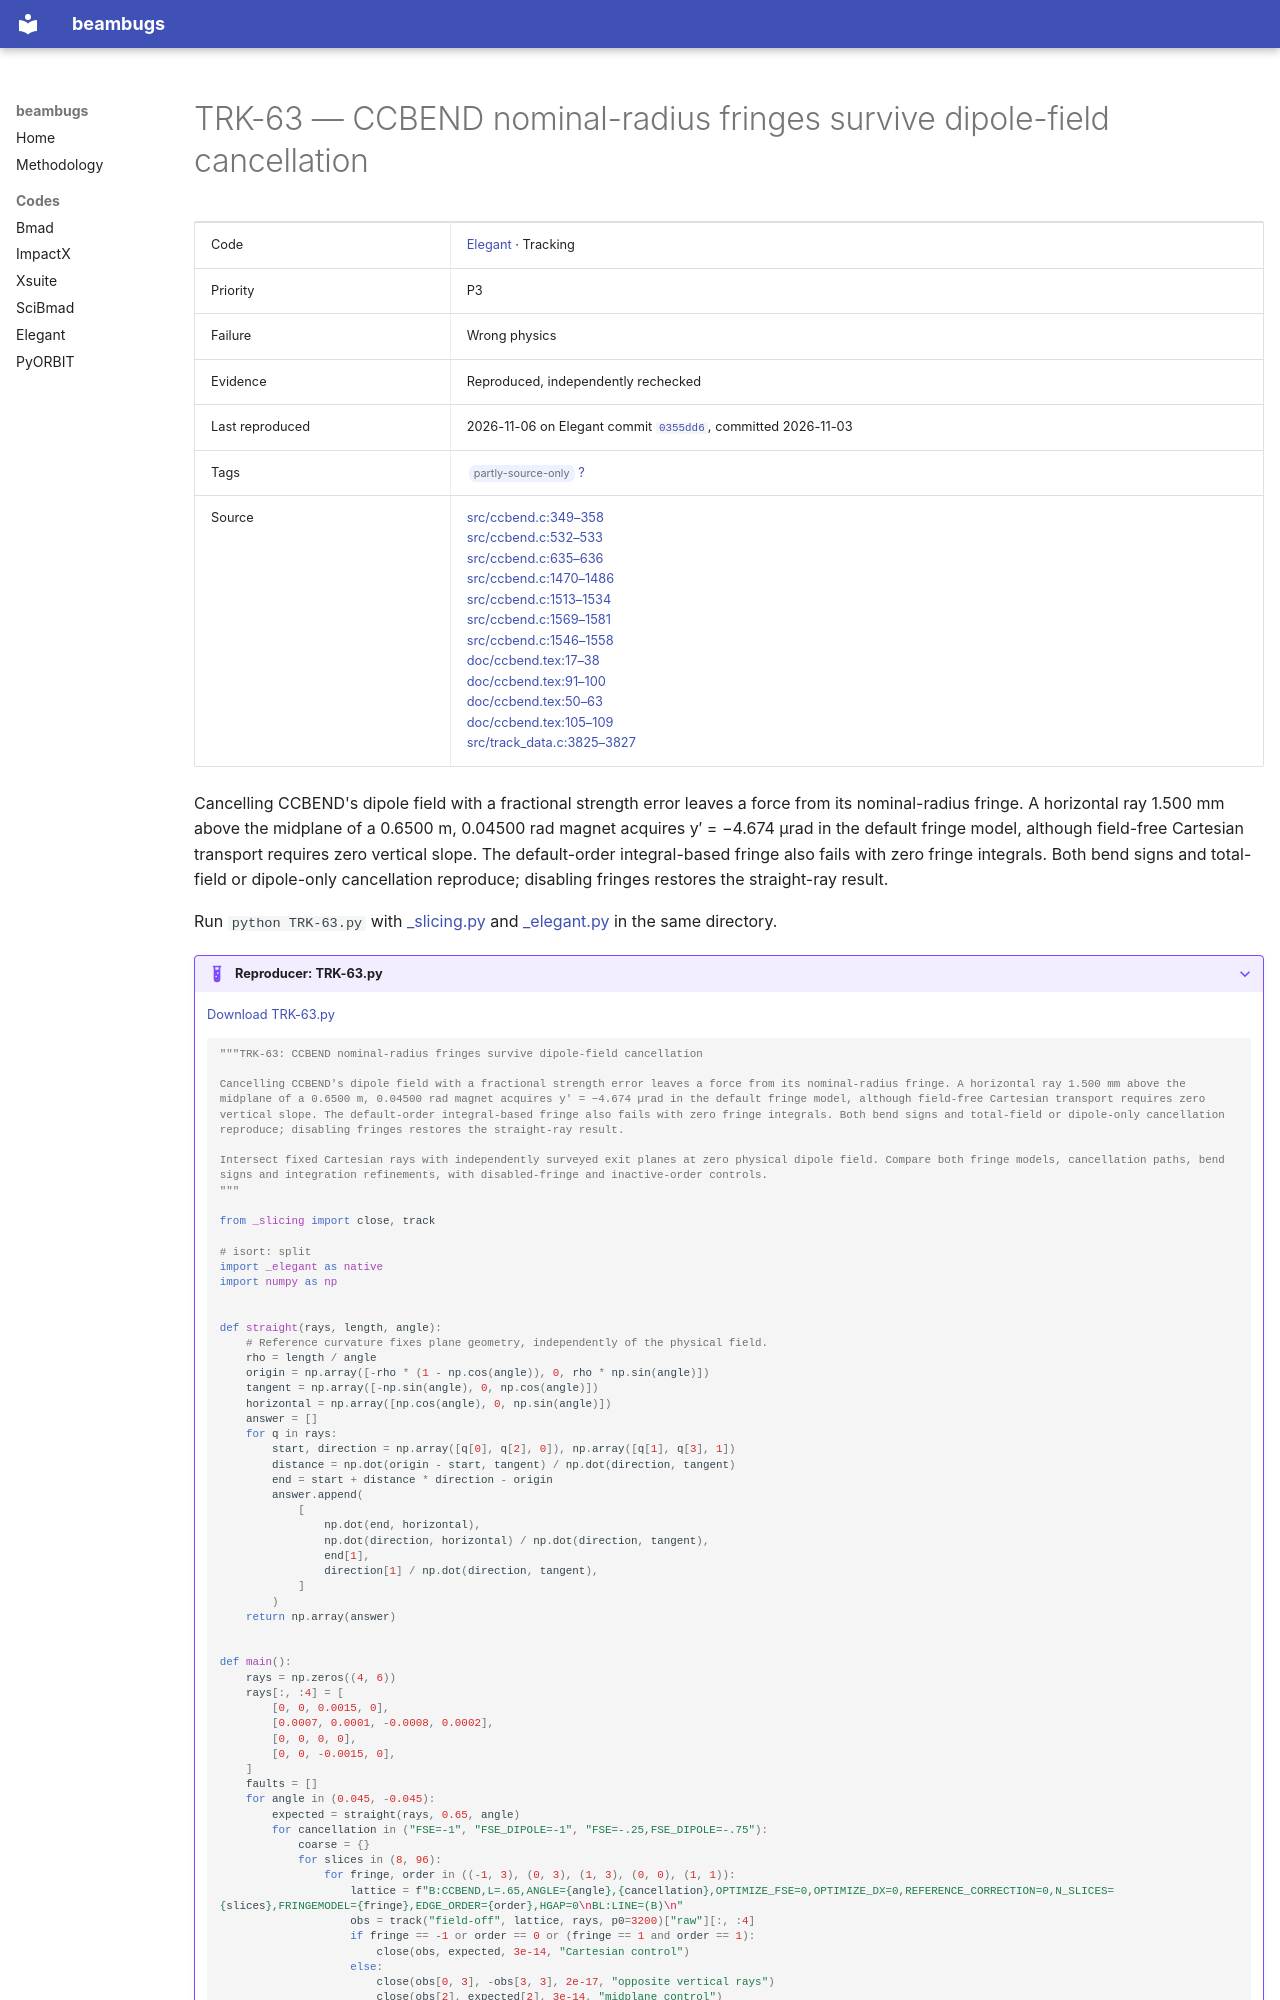

repository: nikitakuklev/beambugs · page: elegant/TRK-63/index.html · generator: mkdocs

---
title: "TRK-63: CCBEND nominal-radius fringes survive dipole-field cancellation"
hide:
  - toc
---

# TRK-63 — CCBEND nominal-radius fringes survive dipole-field cancellation

| | |
|---|---|
| Code | [Elegant](../index.md) · Tracking |
| Priority | P3 |
| Failure | Wrong physics |
| Evidence | Reproduced, independently rechecked |
| Last reproduced | 2026-11-06 on Elegant commit [`0355dd6`](https://github.com/rtsoliday/elegant/commit/0355dd6aca12), committed 2026-11-03 |
| Tags | <span class="bb-tag">partly-source-only</span> [?](../../methodology.md#tags) |
| Source | [src/ccbend.c:349–358](https://github.com/rtsoliday/elegant/blob/0355dd6aca12c861971fbf8f3ae78a0ded991734/src/ccbend.c#L349-L358)<br>[src/ccbend.c:532–533](https://github.com/rtsoliday/elegant/blob/0355dd6aca12c861971fbf8f3ae78a0ded991734/src/ccbend.c#L532-L533)<br>[src/ccbend.c:635–636](https://github.com/rtsoliday/elegant/blob/0355dd6aca12c861971fbf8f3ae78a0ded991734/src/ccbend.c#L635-L636)<br>[src/ccbend.c:1470–1486](https://github.com/rtsoliday/elegant/blob/0355dd6aca12c861971fbf8f3ae78a0ded991734/src/ccbend.c#L1470-L1486)<br>[src/ccbend.c:1513–1534](https://github.com/rtsoliday/elegant/blob/0355dd6aca12c861971fbf8f3ae78a0ded991734/src/ccbend.c#L1513-L1534)<br>[src/ccbend.c:1569–1581](https://github.com/rtsoliday/elegant/blob/0355dd6aca12c861971fbf8f3ae78a0ded991734/src/ccbend.c#L1569-L1581)<br>[src/ccbend.c:1546–1558](https://github.com/rtsoliday/elegant/blob/0355dd6aca12c861971fbf8f3ae78a0ded991734/src/ccbend.c#L1546-L1558)<br>[doc/ccbend.tex:17–38](https://github.com/rtsoliday/elegant/blob/0355dd6aca12c861971fbf8f3ae78a0ded991734/doc/ccbend.tex#L17-L38)<br>[doc/ccbend.tex:91–100](https://github.com/rtsoliday/elegant/blob/0355dd6aca12c861971fbf8f3ae78a0ded991734/doc/ccbend.tex#L91-L100)<br>[doc/ccbend.tex:50–63](https://github.com/rtsoliday/elegant/blob/0355dd6aca12c861971fbf8f3ae78a0ded991734/doc/ccbend.tex#L50-L63)<br>[doc/ccbend.tex:105–109](https://github.com/rtsoliday/elegant/blob/0355dd6aca12c861971fbf8f3ae78a0ded991734/doc/ccbend.tex#L105-L109)<br>[src/track_data.c:3825–3827](https://github.com/rtsoliday/elegant/blob/0355dd6aca12c861971fbf8f3ae78a0ded991734/src/track_data.c#L3825-L3827) |

Cancelling CCBEND's dipole field with a fractional strength error leaves a force from its nominal-radius fringe. A horizontal ray 1.500 mm above the midplane of a 0.6500 m, 0.04500 rad magnet acquires y′ = −4.674 µrad in the default fringe model, although field-free Cartesian transport requires zero vertical slope. The default-order integral-based fringe also fails with zero fringe integrals. Both bend signs and total-field or dipole-only cancellation reproduce; disabling fringes restores the straight-ray result.

Run `python TRK-63.py` with [_slicing.py](../helpers/_slicing.py) and [_elegant.py](../helpers/_elegant.py) in the same directory.

??? example "Reproducer: TRK-63.py"

    [Download TRK-63.py](TRK-63.py)

    ```python
    """TRK-63: CCBEND nominal-radius fringes survive dipole-field cancellation

    Cancelling CCBEND's dipole field with a fractional strength error leaves a force from its nominal-radius fringe. A horizontal ray 1.500 mm above the midplane of a 0.6500 m, 0.04500 rad magnet acquires y′ = −4.674 µrad in the default fringe model, although field-free Cartesian transport requires zero vertical slope. The default-order integral-based fringe also fails with zero fringe integrals. Both bend signs and total-field or dipole-only cancellation reproduce; disabling fringes restores the straight-ray result.

    Intersect fixed Cartesian rays with independently surveyed exit planes at zero physical dipole field. Compare both fringe models, cancellation paths, bend signs and integration refinements, with disabled-fringe and inactive-order controls.
    """

    from _slicing import close, track

    # isort: split
    import _elegant as native
    import numpy as np


    def straight(rays, length, angle):
        # Reference curvature fixes plane geometry, independently of the physical field.
        rho = length / angle
        origin = np.array([-rho * (1 - np.cos(angle)), 0, rho * np.sin(angle)])
        tangent = np.array([-np.sin(angle), 0, np.cos(angle)])
        horizontal = np.array([np.cos(angle), 0, np.sin(angle)])
        answer = []
        for q in rays:
            start, direction = np.array([q[0], q[2], 0]), np.array([q[1], q[3], 1])
            distance = np.dot(origin - start, tangent) / np.dot(direction, tangent)
            end = start + distance * direction - origin
            answer.append(
                [
                    np.dot(end, horizontal),
                    np.dot(direction, horizontal) / np.dot(direction, tangent),
                    end[1],
                    direction[1] / np.dot(direction, tangent),
                ]
            )
        return np.array(answer)
